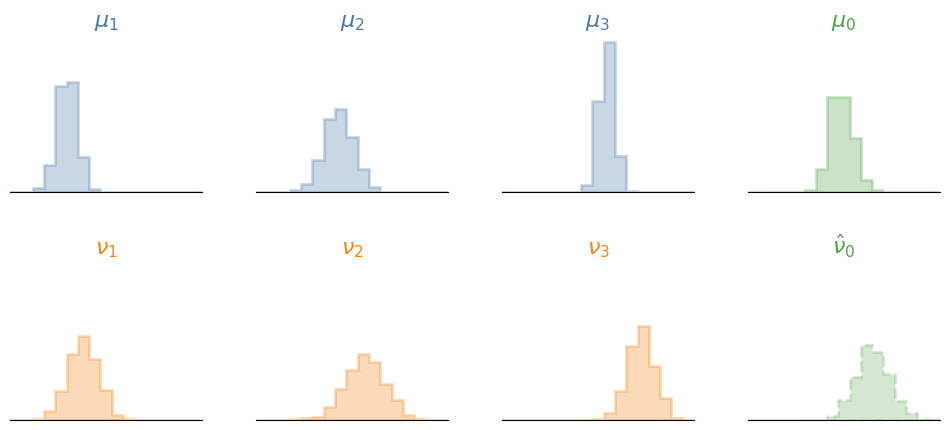

Source code (Python):
import numpy as np
import matplotlib.pyplot as plt

rng = np.random.default_rng(4)

# -----------------------------
# Simulate paired distributions
# -----------------------------
n_pairs = 3
n_samples = 1000

# input distribution parameters
m_vals = np.array([-1.2, 0.0, 1.0])
s_vals = np.array([0.45, 0.7, 0.35])

# simple regression relationship on distribution parameters
def response_params(m, s):
    q = 1.2 + 1.4 * m
    t = 0.35 + 0.8 * s
    return q, t

mu_samples = []
nu_samples = []

for m, s in zip(m_vals, s_vals):
    x = rng.normal(m, s, size=n_samples)
    q, t = response_params(m, s)
    y = rng.normal(q, t, size=n_samples)
    mu_samples.append(x)
    nu_samples.append(y)

# "new" input and corresponding prediction target
m0, s0 = 0.5, 0.55
mu0 = rng.normal(m0, s0, size=n_samples)
q0, t0 = response_params(m0, s0)
nu0_hat = rng.normal(q0, t0, size=n_samples)

# common x-range
all_data = np.concatenate(mu_samples + nu_samples + [mu0, nu0_hat])
xmin, xmax = all_data.min() - 0.5, all_data.max() + 0.5

# -----------------------------
# Plot
# -----------------------------
fig, axes = plt.subplots(
    2, 4, figsize=(12, 5), sharex=True, sharey=True,
    gridspec_kw={"wspace": 0.28, "hspace": 0.45}
)

input_color = "#4C78A8"
output_color = "#F58518"
highlight_color = "#54A24B"

bins = np.linspace(xmin, xmax, 18)

# training pairs
for j in range(3):
    ax_top = axes[0, j]
    ax_bot = axes[1, j]

    ax_top.hist(mu_samples[j], bins=bins, density=True,
                histtype="stepfilled", alpha=0.30, color=input_color,
                edgecolor=input_color, linewidth=2)
    ax_top.set_title(rf"$\mu_{{{j+1}}}$", fontsize=16, color=input_color, pad=6)

    ax_bot.hist(nu_samples[j], bins=bins, density=True,
                histtype="stepfilled", alpha=0.30, color=output_color,
                edgecolor=output_color, linewidth=2)
    ax_bot.set_title(rf"$\nu_{{{j+1}}}$", fontsize=16, color=output_color, pad=6)

# new input / predicted output
axes[0, 3].hist(mu0, bins=bins, density=True,
                histtype="stepfilled", alpha=0.30, color=highlight_color,
                edgecolor=highlight_color, linewidth=2)
axes[0, 3].set_title(r"$\mu_0$", fontsize=16, color=highlight_color, pad=6)

axes[1, 3].hist(nu0_hat, bins=bins, density=True,
                histtype="stepfilled", alpha=0.25, color=highlight_color,
                edgecolor=highlight_color, linewidth=2, linestyle="--")
axes[1, 3].set_title(r"$\hat{\nu}_0$", fontsize=16, color=highlight_color, pad=6)

# clean up axes
for ax in axes.ravel():
    ax.set_xlim(xmin, xmax)
    ax.set_yticks([])
    ax.set_xticks([])
    ax.spines["top"].set_visible(False)
    ax.spines["right"].set_visible(False)
    ax.spines["left"].set_visible(False)

plt.tight_layout()
plt.show()
